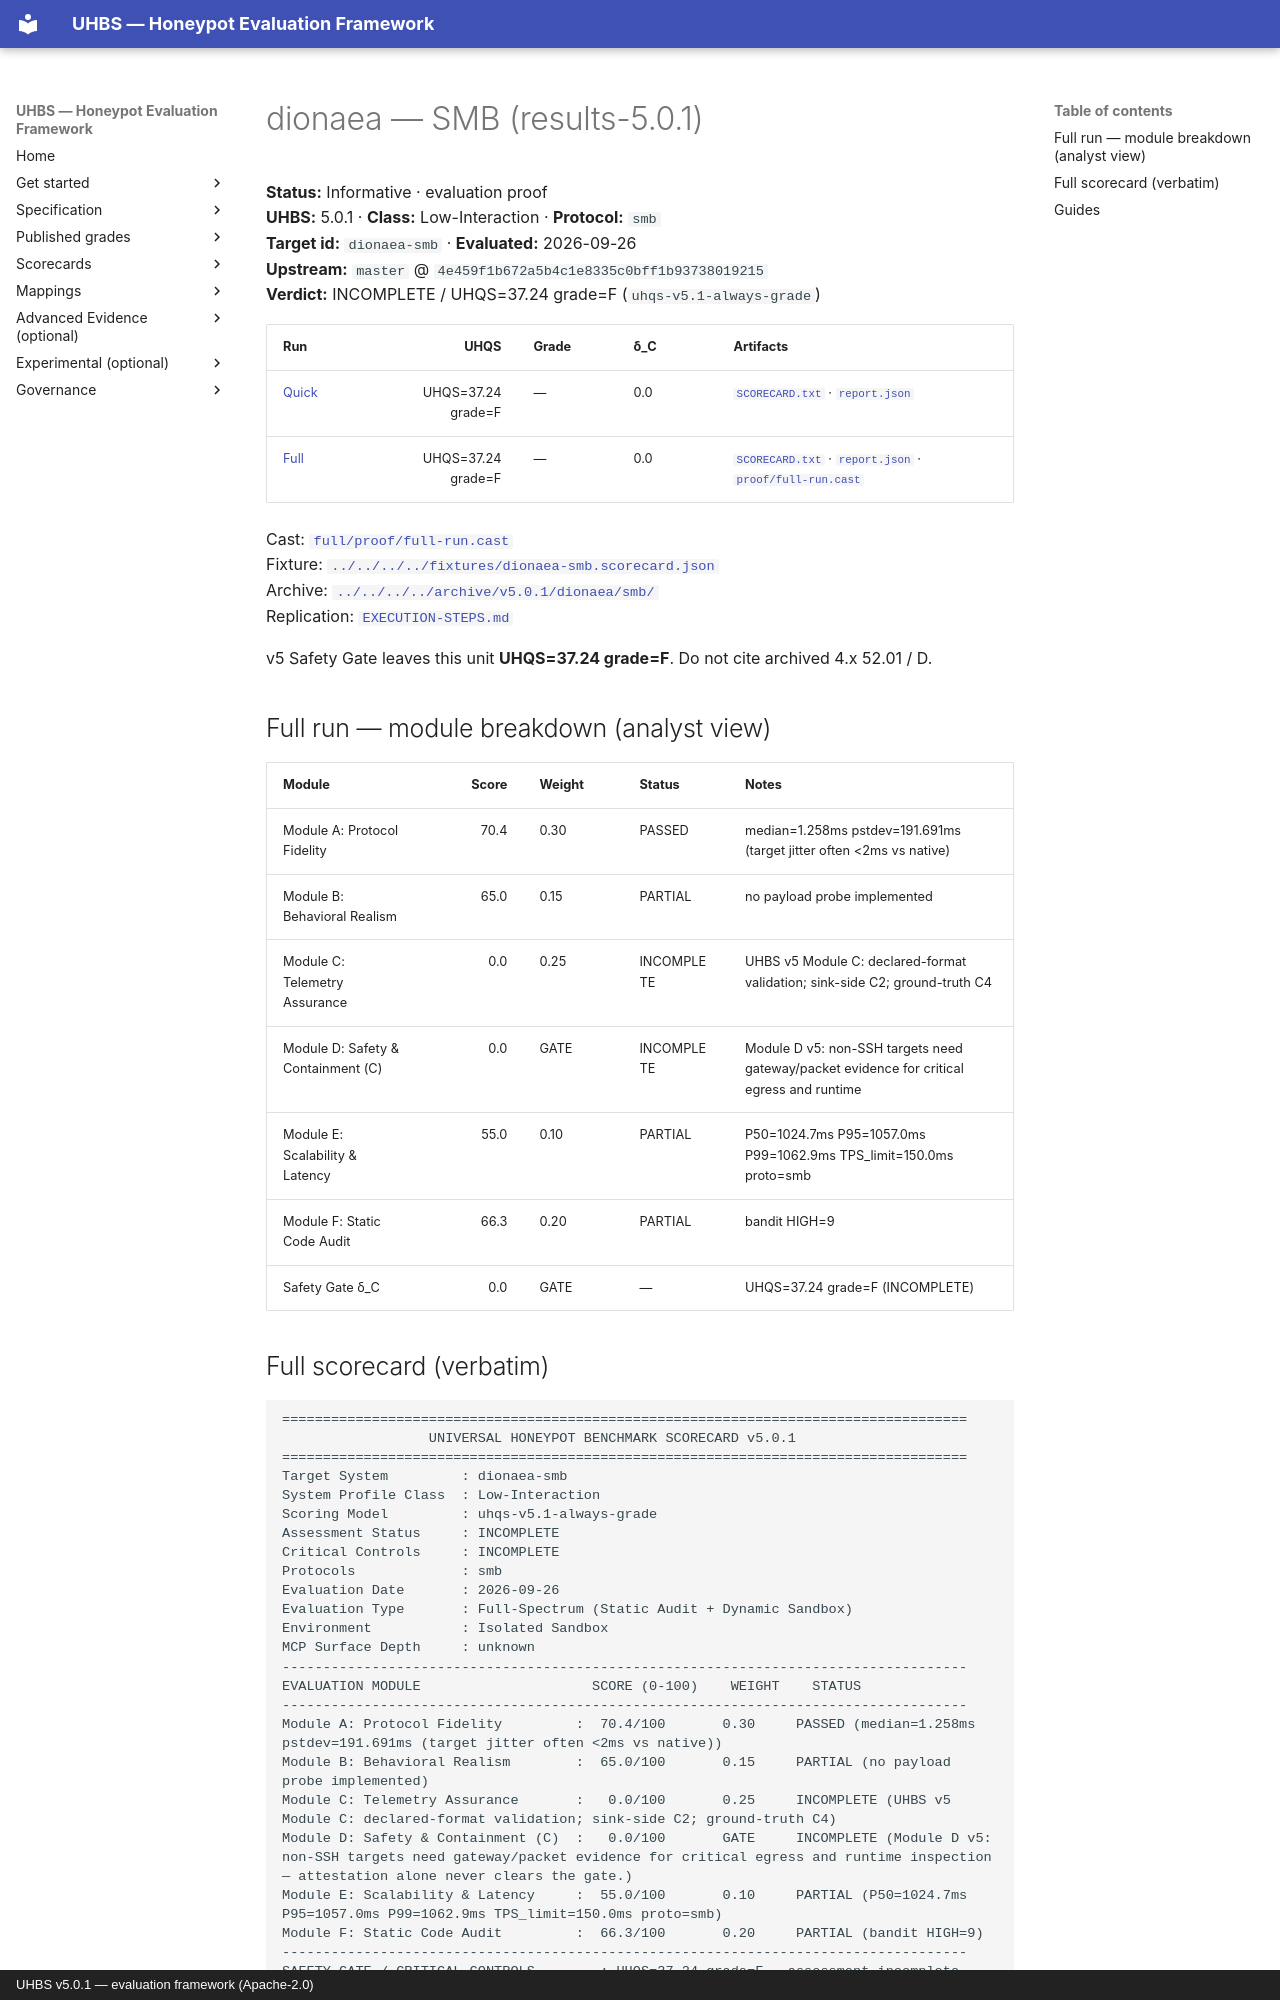

repository: uhbs/uhbs-standard · page: conformance/latest/results-5.0.0/dionaea/smb/index.html · generator: mkdocs · copyright: UHBS v5.0.1 — evaluation framework (Apache-2.0)

# dionaea — SMB (results-5.0.1)

**Status:** Informative · evaluation proof  
**UHBS:** 5.0.1 · **Class:** Low-Interaction · **Protocol:** `smb`  
**Target id:** `dionaea-smb` · **Evaluated:** 2026-09-26  
**Upstream:** `master` @ `4e459f1b672a5b4c1e8335c0bff1b93738019215`  
**Verdict:** INCOMPLETE / UHQS=37.24 grade=F (`uhqs-v5.1-always-grade`)

| Run | UHQS | Grade | δ_C | Artifacts |
| --- | ---: | --- | --- | --- |
| [Quick](quick/README.md) | UHQS=37.24 grade=F | — | 0.0 | [`SCORECARD.txt`](quick/SCORECARD.txt) · [`report.json`](quick/report.json) |
| [Full](full/README.md) | UHQS=37.24 grade=F | — | 0.0 | [`SCORECARD.txt`](full/SCORECARD.txt) · [`report.json`](full/report.json) · [`proof/full-run.cast`](full/proof/full-run.cast) |

Cast: [`full/proof/full-run.cast`](full/proof/full-run.cast)  
Fixture: [`../../../../fixtures/dionaea-smb.scorecard.json`](../../../../fixtures/dionaea-smb.scorecard.json)  
Archive: [`../../../../archive/v5.0.1/dionaea/smb/`](../../../../archive/v5.0.1/dionaea/smb/)  
Replication: [`EXECUTION-STEPS.md`](EXECUTION-STEPS.md)

v5 Safety Gate leaves this unit **UHQS=37.24 grade=F**. Do not cite archived 4.x 52.01 / D.

## Full run — module breakdown (analyst view)

| Module | Score | Weight | Status | Notes |
| --- | ---: | --- | --- | --- |
| Module A: Protocol Fidelity | 70.4 | 0.30 | PASSED | median=1.258ms pstdev=191.691ms (target jitter often <2ms vs native) |
| Module B: Behavioral Realism | 65.0 | 0.15 | PARTIAL | no payload probe implemented |
| Module C: Telemetry Assurance | 0.0 | 0.25 | INCOMPLETE | UHBS v5 Module C: declared-format validation; sink-side C2; ground-truth C4 |
| Module D: Safety & Containment (C) | 0.0 | GATE | INCOMPLETE | Module D v5: non-SSH targets need gateway/packet evidence for critical egress and runtime  |
| Module E: Scalability & Latency | 55.0 | 0.10 | PARTIAL | P50=1024.7ms P95=1057.0ms P99=1062.9ms TPS_limit=150.0ms proto=smb |
| Module F: Static Code Audit | 66.3 | 0.20 | PARTIAL | bandit HIGH=9 |
| Safety Gate δ_C | 0.0 | GATE | — | UHQS=37.24 grade=F (INCOMPLETE) |
